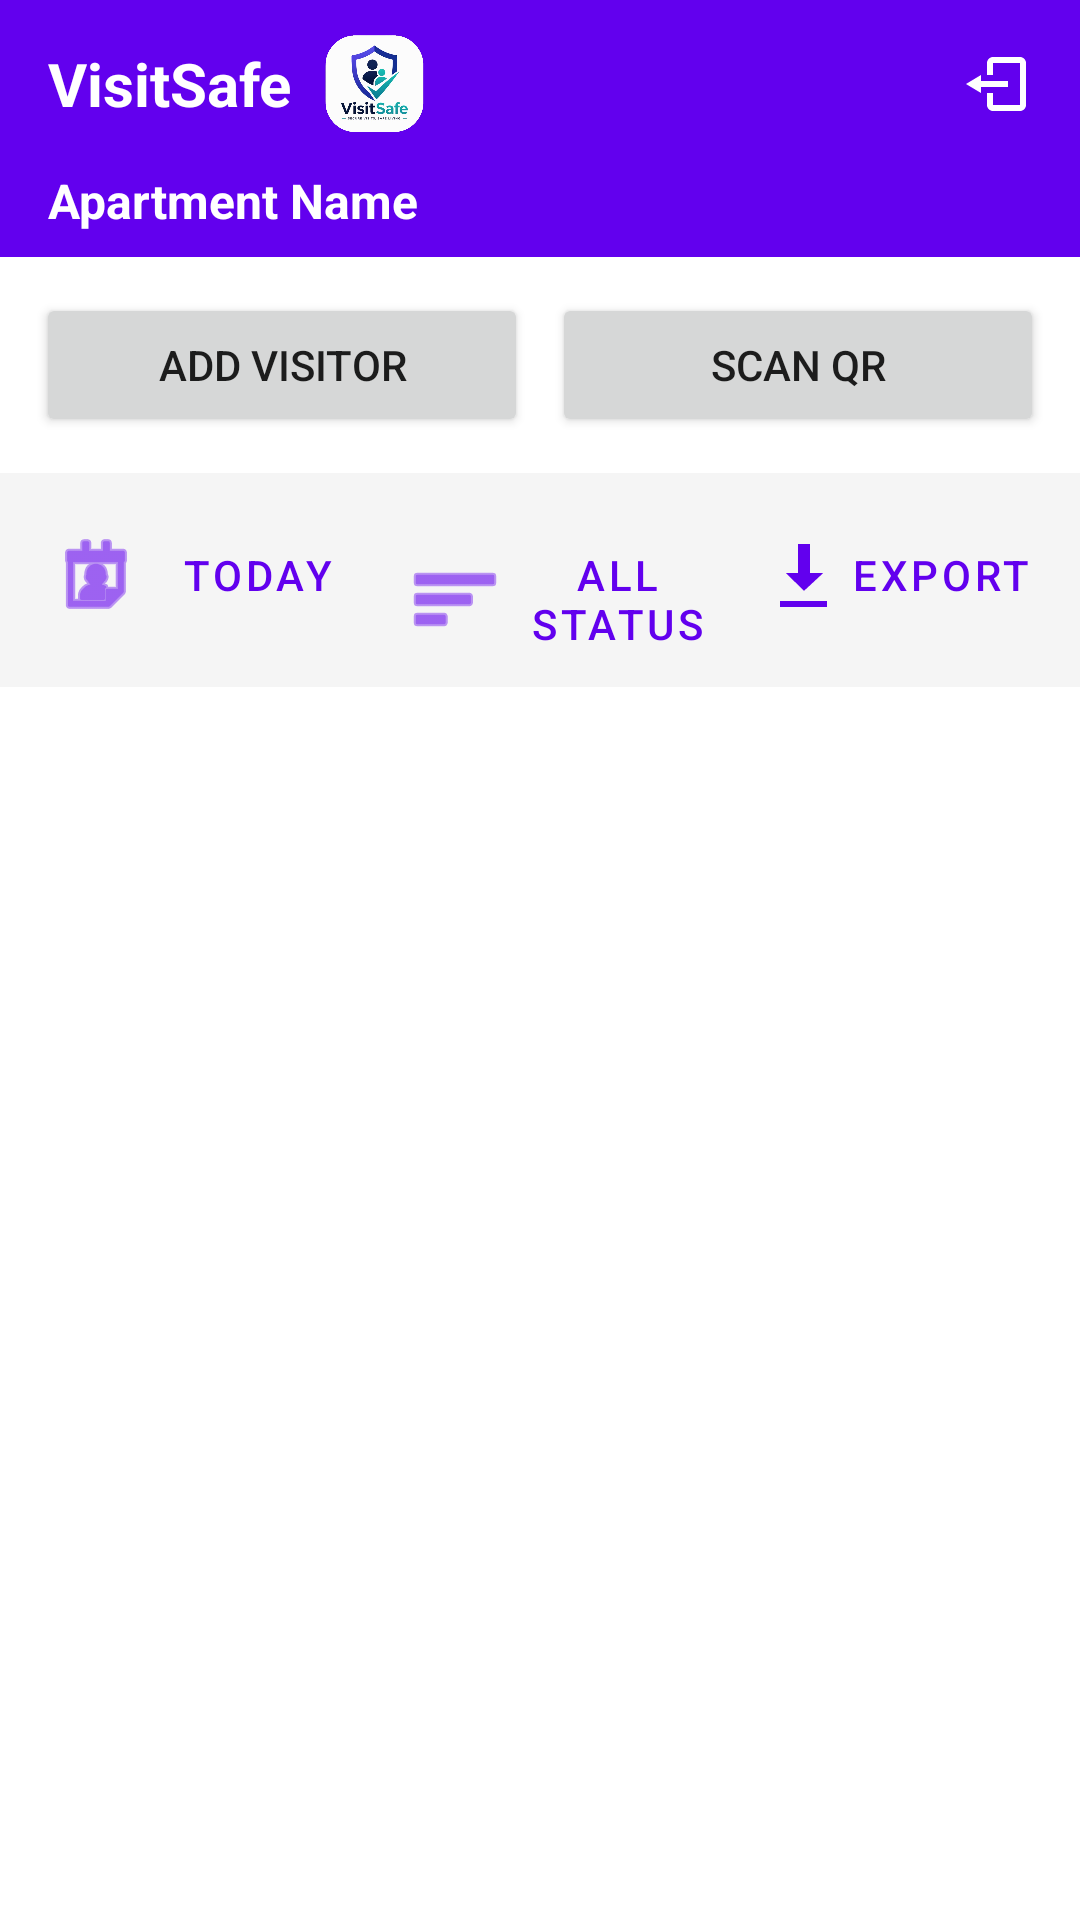

Write the Android layout XML for this screen, with the resource values it uses.
<!-- AndroidManifest.xml: application theme Theme.VisitSafe -->
<!-- res/layout/activity_security_dashboard.xml -->
<?xml version="1.0" encoding="utf-8"?>
<androidx.constraintlayout.widget.ConstraintLayout xmlns:android="http://schemas.android.com/apk/res/android"
    android:layout_width="match_parent"
    android:layout_height="match_parent"
    xmlns:app="http://schemas.android.com/apk/res-auto">

    <com.google.android.material.appbar.AppBarLayout
        android:id="@+id/appBar"
        android:layout_width="match_parent"
        android:layout_height="wrap_content"
        app:layout_constraintTop_toTopOf="parent">

        <com.google.android.material.appbar.MaterialToolbar
            android:id="@+id/toolbar"
            android:layout_width="match_parent"
            android:layout_height="?attr/actionBarSize"
            android:background="?attr/colorPrimary">

            <LinearLayout
                android:layout_width="match_parent"
                android:layout_height="match_parent"
                android:orientation="horizontal"
                android:gravity="center_vertical">

                <TextView
                    android:layout_width="wrap_content"
                    android:layout_height="wrap_content"
                    android:text="VisitSafe"
                    android:textColor="@android:color/white"
                    android:textSize="20sp"
                    android:textStyle="bold" />

                <ImageView
                    android:layout_width="35dp"
                    android:layout_height="35dp"
                    android:layout_marginStart="10dp"
                    android:src="@drawable/logo"
                    android:contentDescription="Logo" />

                <View
                    android:layout_width="0dp"
                    android:layout_height="0dp"
                    android:layout_weight="1" />

                <ImageView
                    android:id="@+id/ivLogout"
                    android:layout_width="wrap_content"
                    android:layout_height="wrap_content"
                    android:layout_marginEnd="16dp"
                    android:src="@drawable/ic_logout"
                    android:contentDescription="Logout"
                    app:tint="@color/white"
                    android:clickable="true"
                    android:focusable="true"
                    android:background="?attr/selectableItemBackgroundBorderless"/>
            </LinearLayout>

        </com.google.android.material.appbar.MaterialToolbar>
    </com.google.android.material.appbar.AppBarLayout>

    <TextView
        android:id="@+id/tvApartmentName"
        android:layout_width="match_parent"
        android:layout_height="wrap_content"
        android:background="?attr/colorPrimary"
        android:paddingStart="16dp"
        android:paddingEnd="16dp"
        android:paddingBottom="8dp"
        android:text="Apartment Name"
        android:textColor="@android:color/white"
        android:textSize="16sp"
        android:textStyle="bold"
        app:layout_constraintTop_toBottomOf="@id/appBar" />

    <LinearLayout
        android:id="@+id/btnContainer"
        android:layout_width="match_parent"
        android:layout_height="wrap_content"
        android:orientation="horizontal"
        android:padding="8dp"
        app:layout_constraintTop_toBottomOf="@id/tvApartmentName">

        <Button
            android:id="@+id/btnAddVisitor"
            android:layout_width="0dp"
            android:layout_height="wrap_content"
            android:layout_weight="1"
            android:text="Add Visitor"
            android:layout_margin="4dp"/>

        <Button
            android:id="@+id/btnScanQr"
            android:layout_width="0dp"
            android:layout_height="wrap_content"
            android:layout_weight="1"
            android:text="Scan QR"
            android:layout_margin="4dp"/>
    </LinearLayout>

    <LinearLayout
        android:id="@+id/filterContainer"
        android:layout_width="match_parent"
        android:layout_height="wrap_content"
        android:orientation="vertical"
        android:padding="8dp"
        app:layout_constraintTop_toBottomOf="@id/btnContainer"
        android:background="#F5F5F5">

        <LinearLayout
            android:layout_width="match_parent"
            android:layout_height="wrap_content"
            android:orientation="horizontal">

            <com.google.android.material.button.MaterialButton
                android:id="@+id/btnFilterDate"
                android:layout_width="0dp"
                android:layout_height="wrap_content"
                android:layout_weight="1"
                android:text="Today"
                style="@style/Widget.MaterialComponents.Button.TextButton"
                app:icon="@android:drawable/ic_menu_my_calendar"/>

            <com.google.android.material.button.MaterialButton
                android:id="@+id/btnFilterStatus"
                android:layout_width="0dp"
                android:layout_height="wrap_content"
                android:layout_weight="1"
                android:text="All Status"
                style="@style/Widget.MaterialComponents.Button.TextButton"
                app:icon="@android:drawable/ic_menu_sort_by_size"/>

            <com.google.android.material.button.MaterialButton
                android:id="@+id/btnDownloadReport"
                android:layout_width="wrap_content"
                android:layout_height="wrap_content"
                android:text="Export"
                style="@style/Widget.MaterialComponents.Button.TextButton"
                app:icon="@android:drawable/stat_sys_download"/>
        </LinearLayout>
    </LinearLayout>

    <androidx.recyclerview.widget.RecyclerView
        android:id="@+id/rvVisitors"
        android:layout_width="match_parent"
        android:layout_height="0dp"
        app:layout_constraintTop_toBottomOf="@id/filterContainer"
        app:layout_constraintBottom_toBottomOf="parent"
        android:padding="8dp"/>

    <TextView
        android:id="@+id/tvEmptyState"
        android:layout_width="wrap_content"
        android:layout_height="wrap_content"
        android:text="No records found"
        android:visibility="gone"
        app:layout_constraintTop_toTopOf="@id/rvVisitors"
        app:layout_constraintBottom_toBottomOf="parent"
        app:layout_constraintStart_toStartOf="parent"
        app:layout_constraintEnd_toEndOf="parent"/>

    <ProgressBar
        android:id="@+id/progressBar"
        android:layout_width="wrap_content"
        android:layout_height="wrap_content"
        android:visibility="gone"
        app:layout_constraintTop_toTopOf="@id/rvVisitors"
        app:layout_constraintBottom_toBottomOf="parent"
        app:layout_constraintStart_toStartOf="parent"
        app:layout_constraintEnd_toEndOf="parent"/>

</androidx.constraintlayout.widget.ConstraintLayout>
<!-- resources referenced by this layout -->
<resources>
  <!-- drawable ic_logout (drawable) -->
  <vector xmlns:android="http://schemas.android.com/apk/res/android"
      android:width="24dp"
      android:height="24dp"
      android:viewportWidth="24"
      android:viewportHeight="24"
      android:tint="#FFFFFF">
      <path
          android:fillColor="@android:color/white"
          android:pathData="M16,13v-2H7V9l-5,3l5,3v-2H16z M20,3h-9c-1.1,0 -2,0.9 -2,2v4h2V5h9v14h-9v-4H9v4c0,1.1 0.9,2 2,2h9c1.1,0 2,-0.9 2,-2V5C22,3.9 21.1,3 20,3z"/>
  </vector>
  <!-- drawable logo: png bitmap (drawable, 176758 bytes) -->
  <style name="Theme.VisitSafe" parent="Theme.MaterialComponents.Light.NoActionBar">
          
          <item name="colorPrimary">@color/purple_500</item>
          <item name="colorPrimaryVariant">@color/purple_700</item>
          <item name="colorOnPrimary">@color/white</item>
          
          <item name="colorSecondary">@color/teal_200</item>
          <item name="colorSecondaryVariant">@color/teal_700</item>
          <item name="colorOnSecondary">@color/black</item>
          
          <item name="android:statusBarColor">?attr/colorPrimaryVariant</item>
      </style>
  <!-- not gathered from this repository: default colours our renderer supplied (Android Studio template values) -->
  <color name="purple_500">#FF6200EE</color>
  <color name="purple_700">#FF3700B3</color>
  <color name="teal_200">#FF03DAC5</color>
  <color name="teal_700">#FF018786</color>
  <color name="black">#FF000000</color>
  <color name="white">#FFFFFFFF</color>
</resources>
